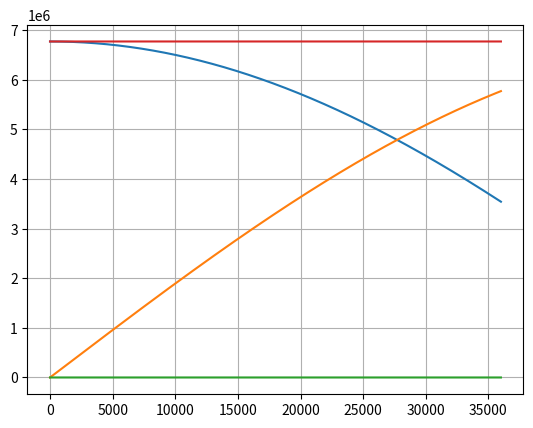

This chart was generated by the following Python code:
import numpy as np
import matplotlib.pyplot as plt


def orbital_elements_to_cartesian(a, e, i, Omega, omega, M, mu):
    # Computes cartesian position and velocity vector given some orbital elements
    # Input:
    # a [m]
    # e []
    # i [deg]
    # Omega [deg]
    # omega [deg]
    # M [deg]
    # mu [m^3/(kg*s^2)] (GM)
    # Output:
    # r_vector, y_vector

    # Compute E using Newton-Raphson
    # Define initial value for E_0
    if M > -np.pi and M < 0:
        E_0 = M - e
    elif M > np.pi:
        E_0 = M + e
    else:
        E_0 = 0.1
    # Convert M to radians
    M = np.radians(M)
    # Define f and f dot
    f = lambda E: M - E + np.sin(E)
    fdot = lambda E: -1 + np.cos(E)
    # Stopping criteria
    N = 15  # Number of significant digits to be computed
    max_repetitions = 1000000
    es = 0.5 * pow(10, (2 - N))  # Scarborough Criterion
    ea = 100
    E_prev = E_0
    repetitions = 0
    # Main Newton-Raphson loop
    while ea > es:
        repetitions = repetitions + 1
        E_next = E_prev - (f(E_prev) / fdot(E_prev))
        ea = np.fabs((E_next - E_prev) * 100 / E_next)
        E_prev = E_next
        if repetitions > max_repetitions:
            # print('Max repetitions reached without achieving desired accuracy for E!')
            break
    E = E_next
    # Compute x, xdot, y, ydot on the orbital plane
    x = a * (np.cos(E) - e)
    y = a * np.sqrt(1 - pow(e, 2)) * np.sin(E)
    r = np.sqrt(pow(x, 2) + pow(y, 2))
    n = np.sqrt(mu / pow(a, 3))  # Mean motion
    x_dot = -(n * pow(a, 2) / r) * np.sin(E)
    y_dot = (n * pow(a, 2) / r) * np.sqrt(1 - pow(e, 2)) * np.cos(E)
    # Rotation Matrices definition
    Omega = np.radians(Omega)
    omega = np.radians(omega)
    i = np.radians(i)
    P1 = np.array([[np.cos(omega), -np.sin(omega), 0],
                   [np.sin(omega), np.cos(omega), 0],
                   [0, 0, 1]])
    P2 = np.array([[1, 0, 0],
                   [0, np.cos(i), np.sin(i)],
                   [0, np.sin(i), np.cos(i)]])
    P3 = np.array([[np.cos(Omega), -np.sin(Omega), 0],
                   [np.sin(Omega), np.cos(Omega), 0],
                   [0, 0, 1]])
    # Compute cartesian coordinates
    x_y_vector = np.array([x, y, 0])
    x_y_dot_vector = np.array([x_dot, y_dot, 0])
    r_vector = np.matmul(np.matmul(np.matmul(P3, P2), P1), x_y_vector)
    v_vector = np.matmul(np.matmul(np.matmul(P3, P2), P1), x_y_dot_vector)
    return (r_vector, v_vector)


def runge_kutta_4(x_0, y_0, z_0, vx_0, vy_0, vz_0, mu, tmin, tmax, h):
    # 4th order Runge Kutta implementation
    # Input is initial condition (t0,y0), interval to compute [t_min,t_max] and step/distance h
    # Output is 2 vectors containing t and y values (ready to be plotted)
    tn = [tmin]
    xn = [x_0]
    yn = [y_0]
    zn = [z_0]
    vxn = [vx_0]
    vyn = [vy_0]
    vzn = [vz_0]
    counter = 0
    while tn[counter] < tmax:
        # Calculate k1 values
        k1_x = fx(vx_0)
        k1_y = fy(vy_0)
        k1_z = fz(vz_0)
        k1_vx = fv_x(x_0, y_0, z_0, mu)
        k1_vy = fv_y(x_0, y_0, z_0, mu)
        k1_vz = fv_z(x_0, y_0, z_0, mu)
        # Calculate midpoint values
        mid_x = x_0 + k1_x * h/2
        mid_y = y_0 + k1_y * h/2
        mid_z = z_0 + k1_z * h/2
        mid_vx = vx_0 + k1_vx * h/2
        mid_vy = vy_0 + k1_vy * h/2
        mid_vz = vz_0 + k1_vz * h/2
        # Calculate k2 values
        k2_x = h * fx(mid_vx)
        k2_y = h * fy(mid_vy)
        k2_z = h * fz(mid_vz)
        k2_vx = h * fv_x(mid_x, mid_y, mid_z, mu)
        k2_vy = h * fv_y(mid_x, mid_y, mid_z, mu)
        k2_vz = h * fv_z(mid_x, mid_y, mid_z, mu)
        # Calculate next midpoint values
        mid_x = x_0 + k2_x * h / 2
        mid_y = y_0 + k2_y * h / 2
        mid_z = z_0 + k2_z * h / 2
        mid_vx = vx_0 + k2_vx * h / 2
        mid_vy = vy_0 + k2_vy * h / 2
        mid_vz = vz_0 + k2_vz * h / 2
        # Calculate k3 values
        k3_x = h * fx(mid_vx)
        k3_y = h * fy(mid_vy)
        k3_z = h * fz(mid_vz)
        k3_vx = h * fv_x(mid_x, mid_y, mid_z, mu)
        k3_vy = h * fv_y(mid_x, mid_y, mid_z, mu)
        k3_vz = h * fv_z(mid_x, mid_y, mid_z, mu)
        # Calculate next midpoint values
        mid_x = x_0 + k3_x * h / 2
        mid_y = y_0 + k3_y * h / 2
        mid_z = z_0 + k3_z * h / 2
        mid_vx = vx_0 + k3_vx * h / 2
        mid_vy = vy_0 + k3_vy * h / 2
        mid_vz = vz_0 + k3_vz * h / 2
        # Calculate k4 values
        k4_x = h * fx(mid_vx)
        k4_y = h * fy(mid_vy)
        k4_z = h * fz(mid_vz)
        k4_vx = h * fv_x(mid_x, mid_y, mid_z, mu)
        k4_vy = h * fv_y(mid_x, mid_y, mid_z, mu)
        k4_vz = h * fv_z(mid_x, mid_y, mid_z, mu)
        # Compute r, v values and append to list
        xn.append(xn[counter] + (h / 6) * (k1_x + 2 * k2_x + 2 * k3_x + k4_x))
        yn.append(yn[counter] + (h / 6) * (k1_y + 2 * k2_y + 2 * k3_y + k4_y))
        zn.append(zn[counter] + (h / 6) * (k1_z + 2 * k2_z + 2 * k3_z + k4_z))
        vxn.append(vxn[counter] + (h / 6) * (k1_vx + 2 * k2_vx + 2 * k3_vx + k4_vx))
        vyn.append(vyn[counter] + (h / 6) * (k1_vy + 2 * k2_vy + 2 * k3_vy + k4_vy))
        vzn.append(vzn[counter] + (h / 6) * (k1_vz + 2 * k2_vz + 2 * k3_vz + k4_vz))
        # Compute next t and reset values
        counter += 1
        tn.append(tn[counter - 1] + h)
        x_0 = xn[counter]
        y_0 = yn[counter]
        z_0 = zn[counter]
        vx_0 = vxn[counter]
        vy_0 = vyn[counter]
        vz_0 = vzn[counter]
    return xn, yn, zn, vxn, vyn, vzn


def fx(v_x):
    # Assuming x'(t)=v_x
    return v_x


def fy(v_y):
    # Assuming y'(t)=v_y
    return v_y


def fz(v_z):
    # Assuming z'(t)=v_z
    return v_z


def fv_x(x, y, z, mu):
    # Assuming v_x'(t)=-mu*x/(sqrt(x^2+y^2+z^2))^3
    return -mu*x/pow(np.sqrt(pow(x, 2) + pow(y, 2) + pow(z, 2)), 3)


def fv_y(x, y, z, mu):
    # Assuming v_y'(t)=-mu*y/(sqrt(x^2+y^2+z^2))^3
    return -mu*y/pow(np.sqrt(pow(x, 2) + pow(y, 2) + pow(z, 2)), 3)


def fv_z(x, y, z, mu):
    # Assuming v_z'(t)=-mu*z/(sqrt(x^2+y^2+z^2))^3
    return -mu*z/pow(np.sqrt(pow(x, 2) + pow(y, 2) + pow(z, 2)), 3)


# Constants definition
G = 6.6743*pow(10, -11)
M_earth = 5.977*pow(10, 24)
mu_earth = G*M_earth
R_earth = 6371000  # [meters]

# Orbit definition
H = 400000  # [meters]
a = R_earth + H
i = 0
e = 0
Omega = 0
omega = 0
M = 0

# Initial conditions t=0
r_vector, v_vector = orbital_elements_to_cartesian(a, e, i, Omega, omega, M, mu_earth)
x = r_vector[0]
y = r_vector[1]
z = r_vector[2]
vx = v_vector[0]
vy = v_vector[1]
vz = v_vector[2]
xn, yn, zn, vxn, vyn, vzn = runge_kutta_4(x, y, z, vx, vy, vz, mu_earth, 0, 3600, 0.1)

r = np.zeros(np.size(xn))
x = np.zeros(np.size(zn))
y = np.zeros(np.size(zn))
z = np.zeros(np.size(zn))
for i in range(0, np.size(xn)):
    r[i] = np.sqrt(pow(xn[i], 2) + pow(yn[i], 2) + pow(zn[i], 2))
    x[i] = np.sqrt(pow(xn[i], 2))
    y[i] = np.sqrt(pow(yn[i], 2))
    z[i] = np.sqrt(pow(zn[i], 2))

plt.plot(x)
plt.plot(y)
plt.plot(z)
plt.plot(r)
plt.grid()
plt.show()
